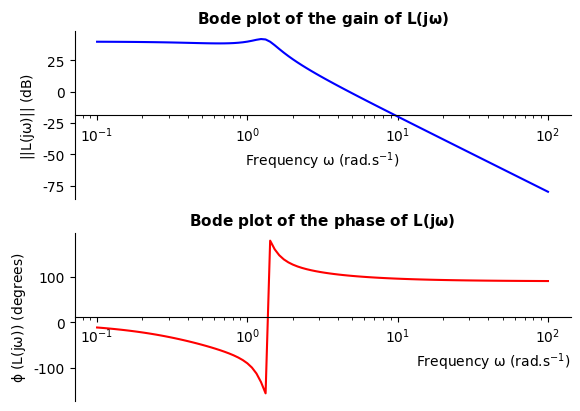

The matplotlib source for this figure:
import numpy as np
import matplotlib.pyplot as plt

# Define the return ratio
def L(s):
    return 100/(s**3+s**2+2*s+1)

# Return magnitude of L(jw)
def Gain(w):
    L_jw = L(1j*w)
    return 20*np.log10(abs(L_jw))

# Return phase of l(jw)
def Phase(w):
    L_jw = L(1j*w)
    return np.angle(L_jw, deg=True)

min = -1
max = 2 #10e2 rad/s
number = 100
omega = np.logspace(min, max, number)

A = Gain(omega)
angle = Phase(omega)

print(omega)

fig = plt.figure()
# Set font to Times New Roman
plt.rcParams["font.family"] = "serif"
plt.rcParams["font.serif"] = ["Times New Roman"]
# ax is gain, ay is phase
ax = fig.add_subplot(2, 1, 1)
ay = fig.add_subplot(2, 1, 2)
#Titles
ax.set_title("Bode plot of the gain of $\mathdefault{L(j\omega)}$", font="Times New Roman", fontweight="bold", fontsize = 11)
ay.set_title("Bode plot of the phase of $\mathdefault{L(j\omega)}$", font="Times New Roman", fontweight="bold", fontsize = 11)
# Center dB axis
ax.spines[['top', 'right']].set_visible(False)
ax.spines[['bottom']].set_position('center')
ay.spines[['top', 'right']].set_visible(False)
ay.spines[['bottom']].set_position('center')
# Limit axis values
ax.set_xscale("log")
ax.set_xlabel("Frequency $\mathdefault{\omega}$ (rad.s$\mathdefault{^{-1}})$", font="Times New Roman")
ax.set_ylabel("$\mathdefault{||L(j\omega)||}$ (dB)", font="Times New Roman")
ay.set_xscale("log")
ay.set_xlabel("Frequency $\mathdefault{\omega}$ (rad.s$\mathdefault{^{-1}})$", loc = "right", font="Times New Roman")
ay.set_ylabel("$\mathdefault{\phi}$ $\mathdefault{(L(j\omega))}$ (degrees)", font="Times New Roman")
# Plot graphs
ax.plot(omega, A, "blue")
ay.plot(omega, angle, "red")
plt.show()